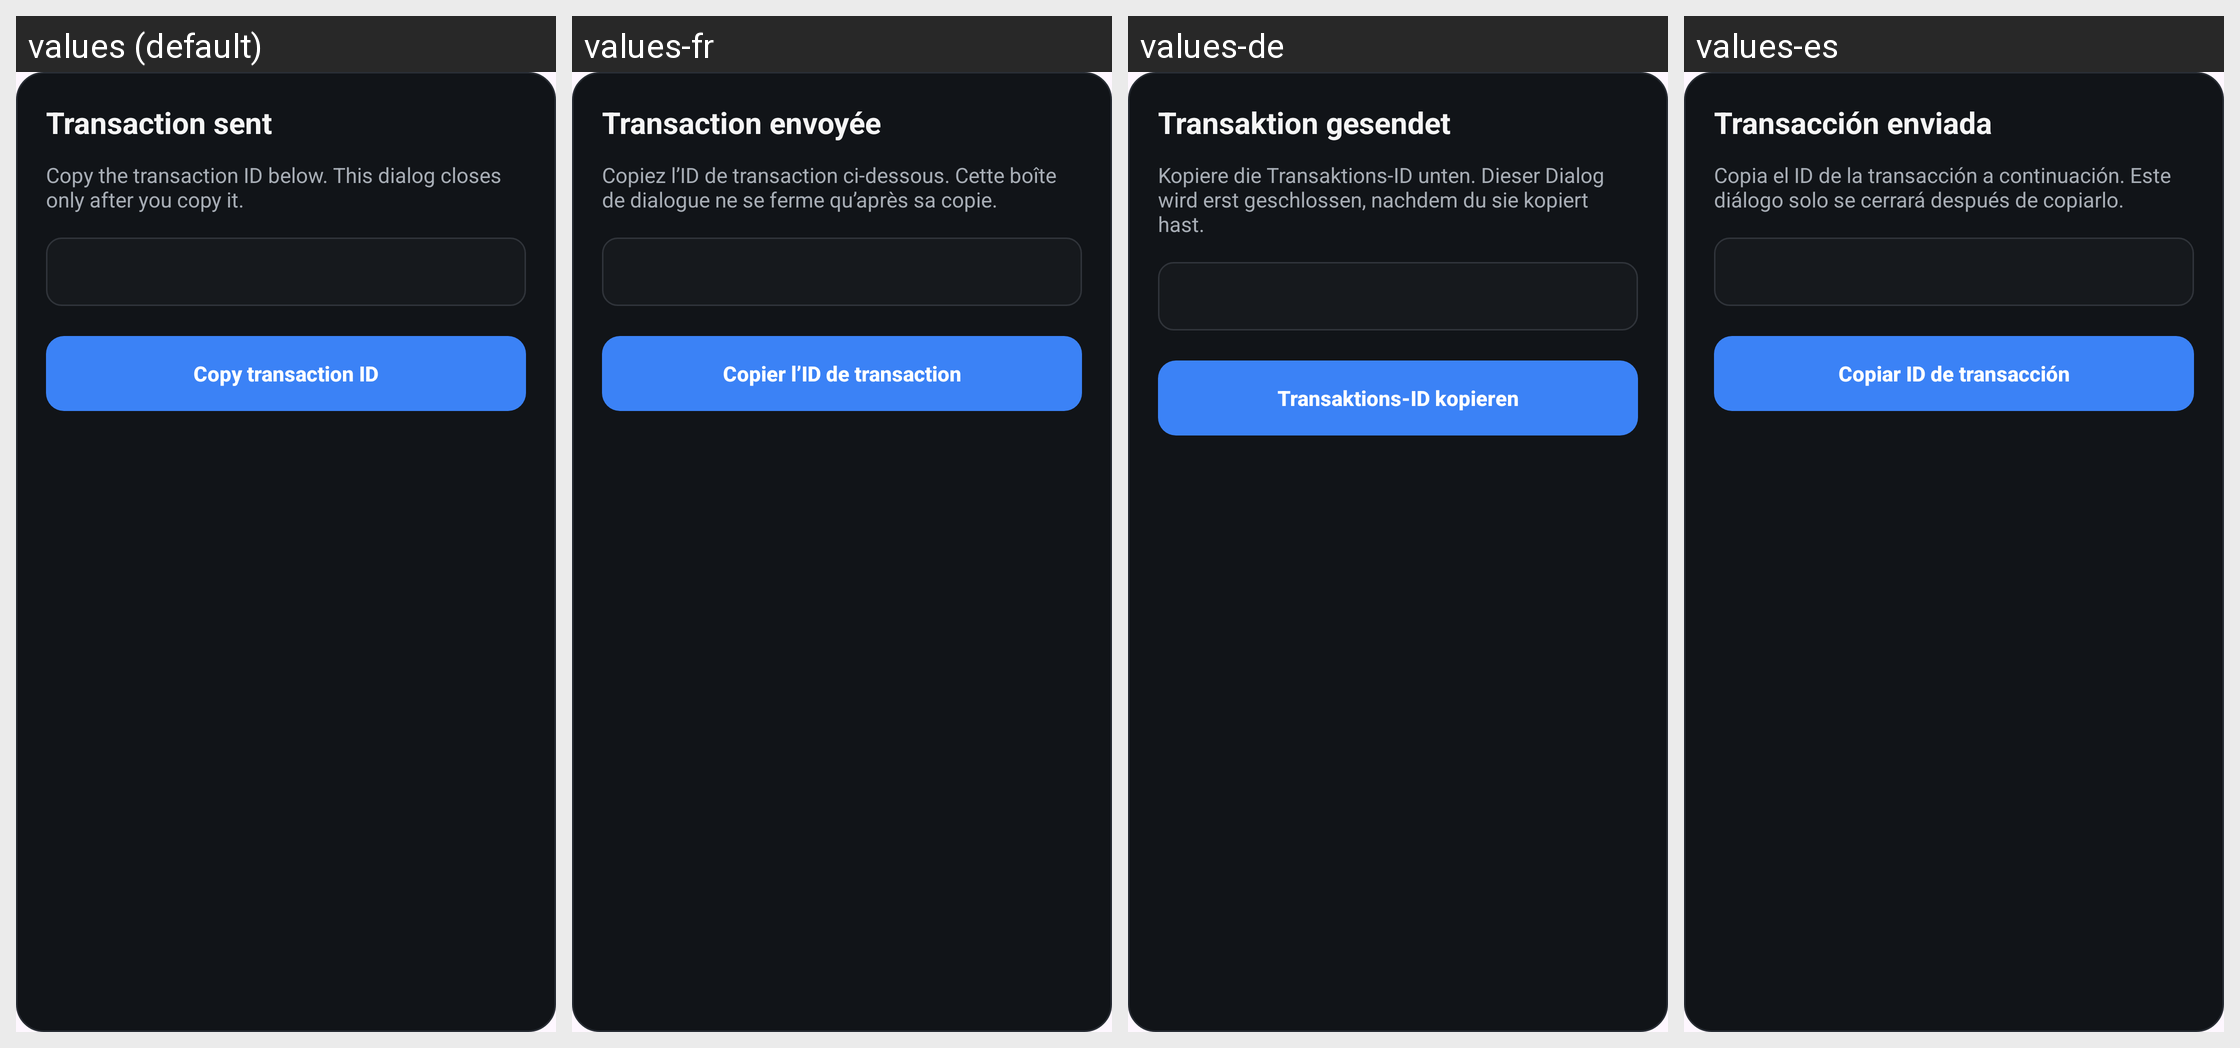

The same Android screen rendered under several of its app's locales, left to right. List the strings drawn on it with the default value and each locale's translation.
Android screen res/layout/dialog_tx_sent.xml rendered under 4 locales, left to right: values (default), values-fr, values-de, values-es. Device: Nexus 5 (rendered at 1080×1920; each locale shown at half size, 540×960, under a caption strip naming it); theme Theme.BRCWallet.
Other locales in the repository, not shown: values-pt-rBR.
Strings drawn on this screen, with the default value and each locale's value (text and hints the layout hard-codes, and strings that could not be matched under every locale, appear in the picture but are not listed):

dialog_tx_sent_title
  values: Transaction sent
  values-fr: Transaction envoyée
  values-de: Transaktion gesendet
  values-es: Transacción enviada

dialog_tx_sent_message
  values: Copy the transaction ID below. This dialog closes only after you copy it.
  values-fr: Copiez l’ID de transaction ci-dessous. Cette boîte de dialogue ne se ferme qu’après sa copie.
  values-de: Kopiere die Transaktions-ID unten. Dieser Dialog wird erst geschlossen, nachdem du sie kopiert hast.
  values-es: Copia el ID de la transacción a continuación. Este diálogo solo se cerrará después de copiarlo.

button_copy_txid
  values: Copy transaction ID
  values-fr: Copier l’ID de transaction
  values-de: Transaktions-ID kopieren
  values-es: Copiar ID de transacción
